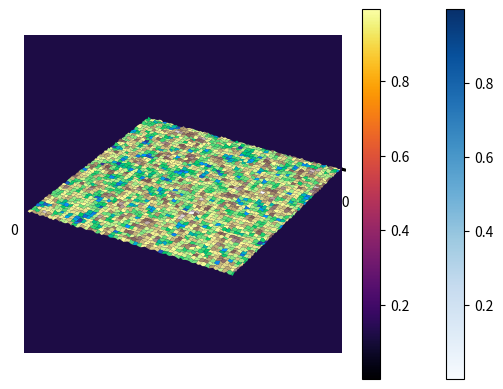

Python code for this plot:
import numpy as np
import pandas as pd
import matplotlib.pyplot as plt
from mpl_toolkits.mplot3d import Axes3D

class Geography:
    def __init__(self, city_name, grid_size):
        self.city_name = city_name
        self.grid_size = grid_size
        self.topology = self.generate_topology()
        self.household_density = self.generate_household_density()
    
    def generate_topology(self):
        # Generate topology using some method (e.g., a terrain map)
        return np.random.rand(self.grid_size, self.grid_size)
    
    def generate_household_density(self):
        # Load household data from file or database
        # Compute household density based on location
        # For example, using a kernel density estimator
        return np.random.rand(self.grid_size, self.grid_size)
    
    def visualise_topology(self):
        # Visualize the topology using a 3D plot
        fig = plt.figure()
        ax = fig.add_subplot(111, projection='3d')
        x = np.arange(0, self.grid_size, 1)
        y = np.arange(0, self.grid_size, 1)
        X, Y = np.meshgrid(x, y)
        ax.plot_surface(X, Y, self.topology, cmap='terrain')
        plt.show()
    
    def visualise_household_density(self):
        # Visualize the household density using a 2D plot
        plt.imshow(self.household_density, cmap='Blues', origin='lower')
        plt.colorbar()
        plt.show()
    
    def visualise_combined(self):
        # Visualize the combination of topology and household density using a 2D heat map
        plt.imshow(self.topology * self.household_density, cmap='inferno', origin='lower')
        plt.colorbar()
        plt.show()

geo = Geography("City A", 100)
geo.visualise_topology()
geo.visualise_household_density()
geo.visualise_combined()
